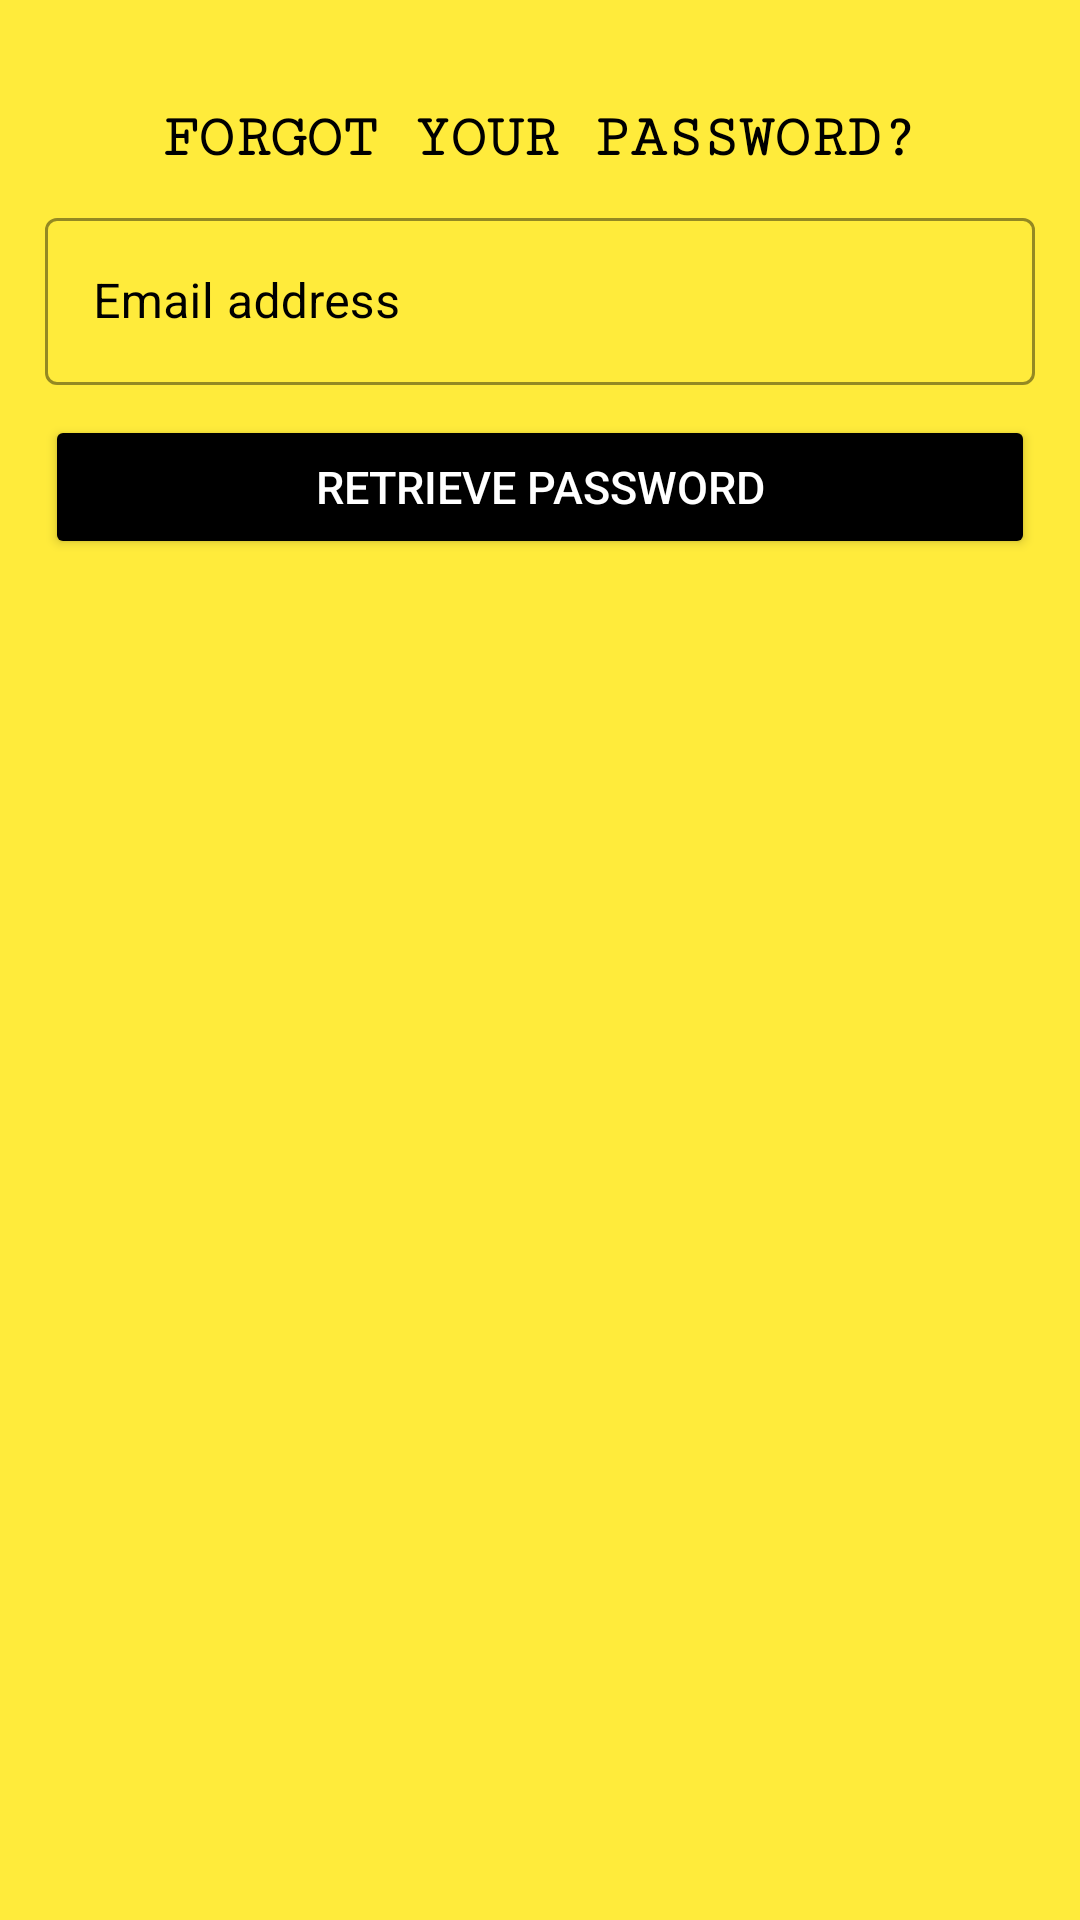

Produce the Android XML layout that renders to this screen, including the resource entries it uses.
<!-- AndroidManifest.xml: application theme Theme.SchoolManagementSystemSMS -->
<!-- res/layout/activity_forget_password.xml -->
<?xml version="1.0" encoding="utf-8"?>
<LinearLayout xmlns:android="http://schemas.android.com/apk/res/android"

    xmlns:tools="http://schemas.android.com/tools"
    android:layout_width="match_parent"
    android:layout_height="match_parent"
    xmlns:app="http://schemas.android.com/apk/res-auto"
    tools:context=".ForgetPasswordActivity"
    android:orientation="vertical"
    android:padding="15sp"
    android:background="#FFEB3B">

    <TextView
        android:layout_width="match_parent"
        android:layout_height="wrap_content"
        android:text="FORGOT YOUR PASSWORD?"
        android:fontFamily="serif-monospace"
        android:textStyle="bold"
        android:textColor="@color/black"
        android:textSize="20sp"
        android:gravity="center_horizontal"
        android:layout_marginTop="20sp"
        android:id="@+id/Forgot_Password_text"/>

    <com.google.android.material.textfield.TextInputLayout
        android:layout_width="match_parent"
        android:layout_height="wrap_content"
        android:layout_marginTop="10sp"
        android:id="@+id/Email_Forgot_Password"
        android:hint="Email address"
        android:textColorHint="@color/black"
        app:boxStrokeColor="@color/black"
        style="@style/Widget.MaterialComponents.TextInputLayout.OutlinedBox">

        <com.google.android.material.textfield.TextInputEditText
            android:layout_width="match_parent"
            android:layout_height="wrap_content"
            android:inputType="text"
            android:textColor="@color/black"/>

    </com.google.android.material.textfield.TextInputLayout>

    <Button
        android:layout_width="match_parent"
        android:layout_height="wrap_content"
        android:text="RETRIEVE PASSWORD"
        android:textSize="15sp"
        android:textColor="@color/white"
        android:backgroundTint="@color/black"
        android:layout_marginTop="10sp"
        android:id="@+id/Retrieve_Password"/>

</LinearLayout>
<!-- resources referenced by this layout -->
<resources>
  <style name="Theme.SchoolManagementSystemSMS" parent="Theme.MaterialComponents.DayNight.DarkActionBar">
          
          <item name="colorPrimary">@color/purple_500</item>
          <item name="colorPrimaryVariant">@color/purple_700</item>
          <item name="colorOnPrimary">@color/white</item>
          
          <item name="colorSecondary">@color/teal_200</item>
          <item name="colorSecondaryVariant">@color/teal_700</item>
          <item name="colorOnSecondary">@color/black</item>
          
          <item name="android:statusBarColor" tools:targetApi="l">?attr/colorPrimaryVariant</item>
          
      </style>
  <!-- not gathered from this repository: default colours our renderer supplied (Android Studio template values) -->
  <color name="purple_500">#FF6200EE</color>
  <color name="purple_700">#FF3700B3</color>
  <color name="teal_200">#FF03DAC5</color>
  <color name="teal_700">#FF018786</color>
  <color name="black">#FF000000</color>
  <color name="white">#FFFFFFFF</color>
</resources>
